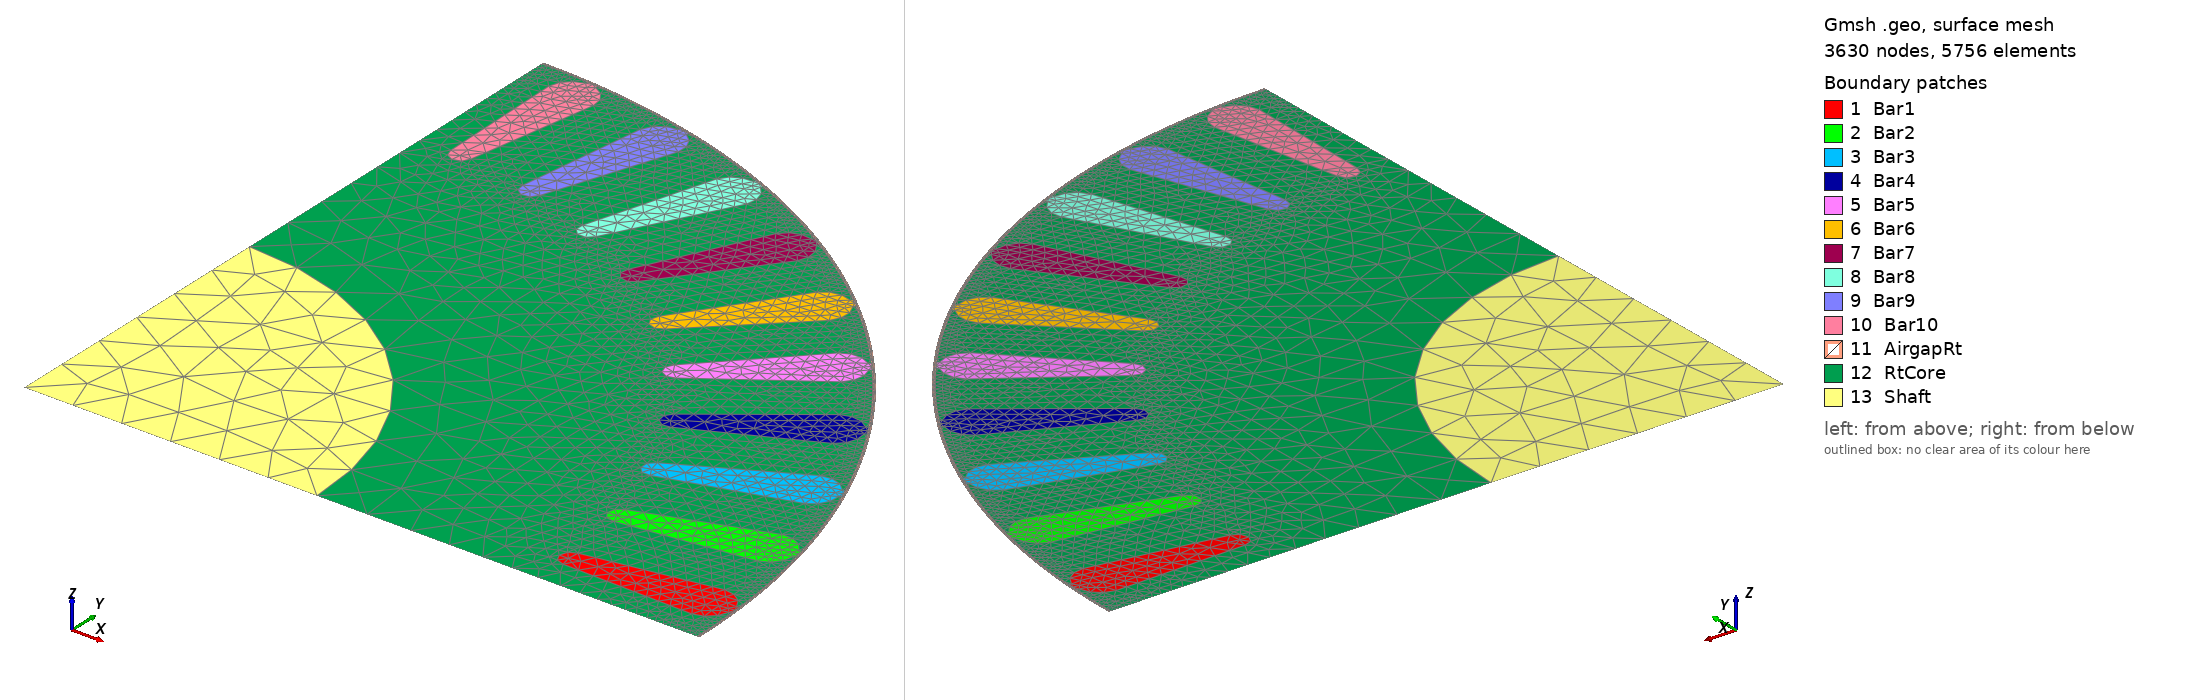

Gmsh geometry script, surface-meshed: 3630 nodes, 5756 surface elements. Boundary patches (legend numbers): 1 Bar1, 2 Bar2, 3 Bar3, 4 Bar4, 5 Bar5, 6 Bar6, 7 Bar7, 8 Bar8, 9 Bar9, 10 Bar10, 11 AirgapRt, 12 RtCore, 13 Shaft. Left view from above one corner, right view from below the opposite corner. Legend entries are the model's physical surfaces. The drawing asked Gmsh for element sizes between 1% and 20% of the model's largest extent; the script's own settings can give other sizes.

=== rotor.geo (drawn) ===
mesh_size_1 = 0.005;
mesh_size_2 = 0.001;
mesh_size_3 = 0.0015;
mesh_size_ag1 = 0.000125;
mesh_size_ag2 = 0.00025;
Point(1) = {0, 0, 0, mesh_size_1};
Point(2) = {0.027, 0, 0, mesh_size_1};
Point(3) = {0.062, 0, 0, mesh_size_ag2};
Point(4) = {0.06225, 0, 0, mesh_size_ag1};
Point(5) = {0.062125, 0, 0, mesh_size_ag1};
Point(6) = {0, 0.027, 0, mesh_size_1};
Point(7) = {0, 0.062, 0, mesh_size_ag2};
Point(8) = {0, 0.06225, 0, mesh_size_ag1};
Point(9) = {0, 0.062125, 0, mesh_size_ag1};
Line(1) = {1, 2};
Circle(2) = {2, 1, 6};
Line(3) = {2, 3};
Line(4) = {3, 5};
Line(5) = {5, 4};
Circle(6) = {5, 1, 9};
Circle(7) = {4, 1, 8};
Line(8) = {6, 1};
Line(9) = {6, 7};
Line(10) = {7, 9};
Line(11) = {9, 8};
Point(10) = {0.061998, -0.0005, 0, mesh_size_ag2};
Point(11) = {0.0618, -0.0005, 0, mesh_size_2};
Point(12) = {0.0596576, 0, 0, mesh_size_2};
Point(13) = {0.0596576, -0.0022, 0, mesh_size_2};
Point(14) = {0.0476576, -0.001, 0, mesh_size_3};
Point(15) = {0.0476576, 0, 0, mesh_size_3};
Point(16) = {0.0466576, 0, 0, mesh_size_3};
Point(17) = {0.0476576, 0.001, 0, mesh_size_3};
Point(18) = {0.0596576, 0.0022, 0, mesh_size_2};
Point(19) = {0.0618, 0.0005, 0, mesh_size_2};
Point(20) = {0.061998, 0.0005, 0, mesh_size_ag2};
Rotate {{0, 0, 1}, {0, 0, 0}, Pi/40*(1+0)} {
  Point{10, 11, 12, 13, 14, 15, 16, 17, 18, 19, 20};
}
Circle(12) = {3, 1, 10};
Line(13) = {10, 11};
Circle(14) = {11, 12, 13};
Line(15) = {13, 14};
Circle(16) = {14, 15, 16};
Circle(17) = {16, 15, 17};
Line(18) = {17, 18};
Circle(19) = {18, 12, 19};
Line(20) = {19, 20};
Circle(21) = {20, 1, 10};
Line Loop(22) = {13, 14, 15, 16, 17, 18, 19, 20, 21};
Plane Surface(23) = {22};
Point(21) = {0.061998, -0.0005, 0, mesh_size_ag2};
Point(22) = {0.0618, -0.0005, 0, mesh_size_2};
Point(23) = {0.0596576, 0, 0, mesh_size_2};
Point(24) = {0.0596576, -0.0022, 0, mesh_size_2};
Point(25) = {0.0476576, -0.001, 0, mesh_size_3};
Point(26) = {0.0476576, 0, 0, mesh_size_3};
Point(27) = {0.0466576, 0, 0, mesh_size_3};
Point(28) = {0.0476576, 0.001, 0, mesh_size_3};
Point(29) = {0.0596576, 0.0022, 0, mesh_size_2};
Point(30) = {0.0618, 0.0005, 0, mesh_size_2};
Point(31) = {0.061998, 0.0005, 0, mesh_size_ag2};
Rotate {{0, 0, 1}, {0, 0, 0}, Pi/40*(1+2)} {
  Point{21, 22, 23, 24, 25, 26, 27, 28, 29, 30, 31};
}
Circle(24) = {20, 1, 21};
Line(25) = {21, 22};
Circle(26) = {22, 23, 24};
Line(27) = {24, 25};
Circle(28) = {25, 26, 27};
Circle(29) = {27, 26, 28};
Line(30) = {28, 29};
Circle(31) = {29, 23, 30};
Line(32) = {30, 31};
Circle(33) = {31, 1, 21};
Line Loop(34) = {25, 26, 27, 28, 29, 30, 31, 32, 33};
Plane Surface(35) = {34};
Point(32) = {0.061998, -0.0005, 0, mesh_size_ag2};
Point(33) = {0.0618, -0.0005, 0, mesh_size_2};
Point(34) = {0.0596576, 0, 0, mesh_size_2};
Point(35) = {0.0596576, -0.0022, 0, mesh_size_2};
Point(36) = {0.0476576, -0.001, 0, mesh_size_3};
Point(37) = {0.0476576, 0, 0, mesh_size_3};
Point(38) = {0.0466576, 0, 0, mesh_size_3};
Point(39) = {0.0476576, 0.001, 0, mesh_size_3};
Point(40) = {0.0596576, 0.0022, 0, mesh_size_2};
Point(41) = {0.0618, 0.0005, 0, mesh_size_2};
Point(42) = {0.061998, 0.0005, 0, mesh_size_ag2};
Rotate {{0, 0, 1}, {0, 0, 0}, Pi/40*(1+4)} {
  Point{32, 33, 34, 35, 36, 37, 38, 39, 40, 41, 42};
}
Circle(36) = {31, 1, 32};
Line(37) = {32, 33};
Circle(38) = {33, 34, 35};
Line(39) = {35, 36};
Circle(40) = {36, 37, 38};
Circle(41) = {38, 37, 39};
Line(42) = {39, 40};
Circle(43) = {40, 34, 41};
Line(44) = {41, 42};
Circle(45) = {42, 1, 32};
Line Loop(46) = {37, 38, 39, 40, 41, 42, 43, 44, 45};
Plane Surface(47) = {46};
Point(43) = {0.061998, -0.0005, 0, mesh_size_ag2};
Point(44) = {0.0618, -0.0005, 0, mesh_size_2};
Point(45) = {0.0596576, 0, 0, mesh_size_2};
Point(46) = {0.0596576, -0.0022, 0, mesh_size_2};
Point(47) = {0.0476576, -0.001, 0, mesh_size_3};
Point(48) = {0.0476576, 0, 0, mesh_size_3};
Point(49) = {0.0466576, 0, 0, mesh_size_3};
Point(50) = {0.0476576, 0.001, 0, mesh_size_3};
Point(51) = {0.0596576, 0.0022, 0, mesh_size_2};
Point(52) = {0.0618, 0.0005, 0, mesh_size_2};
Point(53) = {0.061998, 0.0005, 0, mesh_size_ag2};
Rotate {{0, 0, 1}, {0, 0, 0}, Pi/40*(1+6)} {
  Point{43, 44, 45, 46, 47, 48, 49, 50, 51, 52, 53};
}
Circle(48) = {42, 1, 43};
Line(49) = {43, 44};
Circle(50) = {44, 45, 46};
Line(51) = {46, 47};
Circle(52) = {47, 48, 49};
Circle(53) = {49, 48, 50};
Line(54) = {50, 51};
Circle(55) = {51, 45, 52};
Line(56) = {52, 53};
Circle(57) = {53, 1, 43};
Line Loop(58) = {49, 50, 51, 52, 53, 54, 55, 56, 57};
Plane Surface(59) = {58};
Point(54) = {0.061998, -0.0005, 0, mesh_size_ag2};
Point(55) = {0.0618, -0.0005, 0, mesh_size_2};
Point(56) = {0.0596576, 0, 0, mesh_size_2};
Point(57) = {0.0596576, -0.0022, 0, mesh_size_2};
Point(58) = {0.0476576, -0.001, 0, mesh_size_3};
Point(59) = {0.0476576, 0, 0, mesh_size_3};
Point(60) = {0.0466576, 0, 0, mesh_size_3};
Point(61) = {0.0476576, 0.001, 0, mesh_size_3};
Point(62) = {0.0596576, 0.0022, 0, mesh_size_2};
Point(63) = {0.0618, 0.0005, 0, mesh_size_2};
Point(64) = {0.061998, 0.0005, 0, mesh_size_ag2};
Rotate {{0, 0, 1}, {0, 0, 0}, Pi/40*(1+8)} {
  Point{54, 55, 56, 57, 58, 59, 60, 61, 62, 63, 64};
}
Circle(60) = {53, 1, 54};
Line(61) = {54, 55};
Circle(62) = {55, 56, 57};
Line(63) = {57, 58};
Circle(64) = {58, 59, 60};
Circle(65) = {60, 59, 61};
Line(66) = {61, 62};
Circle(67) = {62, 56, 63};
Line(68) = {63, 64};
Circle(69) = {64, 1, 54};
Line Loop(70) = {61, 62, 63, 64, 65, 66, 67, 68, 69};
Plane Surface(71) = {70};
Point(65) = {0.061998, -0.0005, 0, mesh_size_ag2};
Point(66) = {0.0618, -0.0005, 0, mesh_size_2};
Point(67) = {0.0596576, 0, 0, mesh_size_2};
Point(68) = {0.0596576, -0.0022, 0, mesh_size_2};
Point(69) = {0.0476576, -0.001, 0, mesh_size_3};
Point(70) = {0.0476576, 0, 0, mesh_size_3};
Point(71) = {0.0466576, 0, 0, mesh_size_3};
Point(72) = {0.0476576, 0.001, 0, mesh_size_3};
Point(73) = {0.0596576, 0.0022, 0, mesh_size_2};
Point(74) = {0.0618, 0.0005, 0, mesh_size_2};
Point(75) = {0.061998, 0.0005, 0, mesh_size_ag2};
Rotate {{0, 0, 1}, {0, 0, 0}, Pi/40*(1+10)} {
  Point{65, 66, 67, 68, 69, 70, 71, 72, 73, 74, 75};
}
Circle(72) = {64, 1, 65};
Line(73) = {65, 66};
Circle(74) = {66, 67, 68};
Line(75) = {68, 69};
Circle(76) = {69, 70, 71};
Circle(77) = {71, 70, 72};
Line(78) = {72, 73};
Circle(79) = {73, 67, 74};
Line(80) = {74, 75};
Circle(81) = {75, 1, 65};
Line Loop(82) = {73, 74, 75, 76, 77, 78, 79, 80, 81};
Plane Surface(83) = {82};
Point(76) = {0.061998, -0.0005, 0, mesh_size_ag2};
Point(77) = {0.0618, -0.0005, 0, mesh_size_2};
Point(78) = {0.0596576, 0, 0, mesh_size_2};
Point(79) = {0.0596576, -0.0022, 0, mesh_size_2};
Point(80) = {0.0476576, -0.001, 0, mesh_size_3};
Point(81) = {0.0476576, 0, 0, mesh_size_3};
Point(82) = {0.0466576, 0, 0, mesh_size_3};
Point(83) = {0.0476576, 0.001, 0, mesh_size_3};
Point(84) = {0.0596576, 0.0022, 0, mesh_size_2};
Point(85) = {0.0618, 0.0005, 0, mesh_size_2};
Point(86) = {0.061998, 0.0005, 0, mesh_size_ag2};
Rotate {{0, 0, 1}, {0, 0, 0}, Pi/40*(1+12)} {
  Point{76, 77, 78, 79, 80, 81, 82, 83, 84, 85, 86};
}
Circle(84) = {75, 1, 76};
Line(85) = {76, 77};
Circle(86) = {77, 78, 79};
Line(87) = {79, 80};
Circle(88) = {80, 81, 82};
Circle(89) = {82, 81, 83};
Line(90) = {83, 84};
Circle(91) = {84, 78, 85};
Line(92) = {85, 86};
Circle(93) = {86, 1, 76};
Line Loop(94) = {85, 86, 87, 88, 89, 90, 91, 92, 93};
Plane Surface(95) = {94};
Point(87) = {0.061998, -0.0005, 0, mesh_size_ag2};
Point(88) = {0.0618, -0.0005, 0, mesh_size_2};
Point(89) = {0.0596576, 0, 0, mesh_size_2};
Point(90) = {0.0596576, -0.0022, 0, mesh_size_2};
Point(91) = {0.0476576, -0.001, 0, mesh_size_3};
Point(92) = {0.0476576, 0, 0, mesh_size_3};
Point(93) = {0.0466576, 0, 0, mesh_size_3};
Point(94) = {0.0476576, 0.001, 0, mesh_size_3};
Point(95) = {0.0596576, 0.0022, 0, mesh_size_2};
Point(96) = {0.0618, 0.0005, 0, mesh_size_2};
Point(97) = {0.061998, 0.0005, 0, mesh_size_ag2};
Rotate {{0, 0, 1}, {0, 0, 0}, Pi/40*(1+14)} {
  Point{87, 88, 89, 90, 91, 92, 93, 94, 95, 96, 97};
}
Circle(96) = {86, 1, 87};
Line(97) = {87, 88};
Circle(98) = {88, 89, 90};
Line(99) = {90, 91};
Circle(100) = {91, 92, 93};
Circle(101) = {93, 92, 94};
Line(102) = {94, 95};
Circle(103) = {95, 89, 96};
Line(104) = {96, 97};
Circle(105) = {97, 1, 87};
Line Loop(106) = {97, 98, 99, 100, 101, 102, 103, 104, 105};
Plane Surface(107) = {106};
Point(98) = {0.061998, -0.0005, 0, mesh_size_ag2};
Point(99) = {0.0618, -0.0005, 0, mesh_size_2};
Point(100) = {0.0596576, 0, 0, mesh_size_2};
Point(101) = {0.0596576, -0.0022, 0, mesh_size_2};
Point(102) = {0.0476576, -0.001, 0, mesh_size_3};
Point(103) = {0.0476576, 0, 0, mesh_size_3};
Point(104) = {0.0466576, 0, 0, mesh_size_3};
Point(105) = {0.0476576, 0.001, 0, mesh_size_3};
Point(106) = {0.0596576, 0.0022, 0, mesh_size_2};
Point(107) = {0.0618, 0.0005, 0, mesh_size_2};
Point(108) = {0.061998, 0.0005, 0, mesh_size_ag2};
Rotate {{0, 0, 1}, {0, 0, 0}, Pi/40*(1+16)} {
  Point{98, 99, 100, 101, 102, 103, 104, 105, 106, 107, 108};
}
Circle(108) = {97, 1, 98};
Line(109) = {98, 99};
Circle(110) = {99, 100, 101};
Line(111) = {101, 102};
Circle(112) = {102, 103, 104};
Circle(113) = {104, 103, 105};
Line(114) = {105, 106};
Circle(115) = {106, 100, 107};
Line(116) = {107, 108};
Circle(117) = {108, 1, 98};
Line Loop(118) = {109, 110, 111, 112, 113, 114, 115, 116, 117};
Plane Surface(119) = {118};
Point(109) = {0.061998, -0.0005, 0, mesh_size_ag2};
Point(110) = {0.0618, -0.0005, 0, mesh_size_2};
Point(111) = {0.0596576, 0, 0, mesh_size_2};
Point(112) = {0.0596576, -0.0022, 0, mesh_size_2};
Point(113) = {0.0476576, -0.001, 0, mesh_size_3};
Point(114) = {0.0476576, 0, 0, mesh_size_3};
Point(115) = {0.0466576, 0, 0, mesh_size_3};
Point(116) = {0.0476576, 0.001, 0, mesh_size_3};
Point(117) = {0.0596576, 0.0022, 0, mesh_size_2};
Point(118) = {0.0618, 0.0005, 0, mesh_size_2};
Point(119) = {0.061998, 0.0005, 0, mesh_size_ag2};
Rotate {{0, 0, 1}, {0, 0, 0}, Pi/40*(1+18)} {
  Point{109, 110, 111, 112, 113, 114, 115, 116, 117, 118, 119};
}
Circle(120) = {108, 1, 109};
Line(121) = {109, 110};
Circle(122) = {110, 111, 112};
Line(123) = {112, 113};
Circle(124) = {113, 114, 115};
Circle(125) = {115, 114, 116};
Line(126) = {116, 117};
Circle(127) = {117, 111, 118};
Line(128) = {118, 119};
Circle(129) = {119, 1, 109};
Line Loop(130) = {121, 122, 123, 124, 125, 126, 127, 128, 129};
Plane Surface(131) = {130};
Circle(132) = {119, 1, 7};
Line Loop(133) = {4, 6, -10, -132, 129, -120, 117, -108, 105, -96, 93, -84, 81, -72, 69, -60, 57, -48, 45, -36, 33, -24, 21, -12};
Plane Surface(134) = {133};
Line Loop(135) = {5, 7, -11, -6};
Plane Surface(136) = {135};
Line Loop(137) = {12, 13, 14, 15, 16, 17, 18, 19, 20, 24, 25, 26, 27, 28, 29, 30, 31, 32, 36, 37, 38, 39, 40, 41, 42, 43, 44, 48, 49, 50, 51, 52, 53, 54, 55, 56, 60, 61, 62, 63, 64, 65, 66, 67, 68, 72, 73, 74, 75, 76, 77, 78, 79, 80, 84, 85, 86, 87, 88, 89, 90, 91, 92, 96, 97, 98, 99, 100, 101, 102, 103, 104, 108, 109, 110, 111, 112, 113, 114, 115, 116, 120, 121, 122, 123, 124, 125, 126, 127, 128, 132, -9, -2, 3};
Plane Surface(138) = {137};
Line Loop(139) = {1, 2, 8};
Plane Surface(140) = {139};
Physical Line("bcSlideRt") = {7};
Physical Line("bcRt1") = {1, 3, 4, 5};
Physical Line("bcRt2") = {8, 9, 10, 11};
Physical Surface("RtCore") = {138};
Physical Surface("AirgapRt") = {134, 136};
Physical Surface("Bar1") = {23};
Physical Surface("Bar2") = {35};
Physical Surface("Bar3") = {47};
Physical Surface("Bar4") = {59};
Physical Surface("Bar5") = {71};
Physical Surface("Bar6") = {83};
Physical Surface("Bar7") = {95};
Physical Surface("Bar8") = {107};
Physical Surface("Bar9") = {119};
Physical Surface("Bar10") = {131};
Physical Surface("Shaft") = {140};

Transfinite Curve {5, 11} = 2 Using Progression 1;
Transfinite Curve {6, 7} = 704 Using Progression 1;
Transfinite Surface {136};
Recombine Surface {136};
